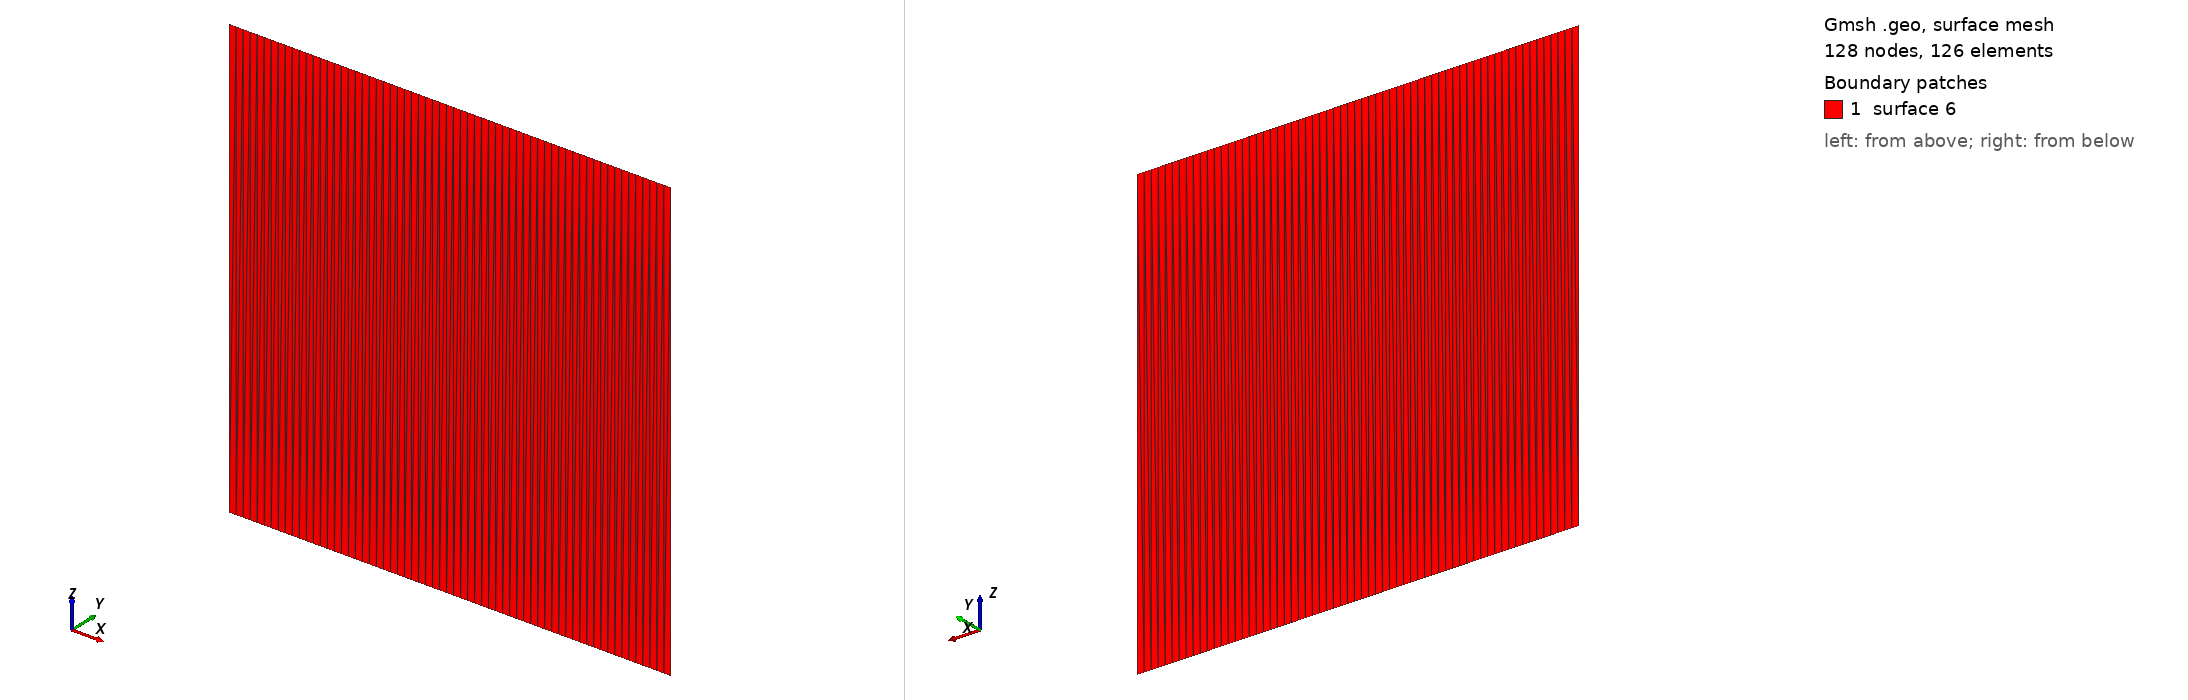

Gmsh geometry script, surface-meshed: 128 nodes, 126 surface elements. Boundary patches (legend numbers): 1 surface 6. Left view from above one corner, right view from below the opposite corner. The script declares no physical surfaces, so the legend lists its geometric surfaces. The drawing asked Gmsh for element sizes between 1% and 20% of the model's largest extent; the script's own settings can give other sizes.

=== geom_1.geo (drawn) ===
Point(1) = { 1,0,-0.5,1};
Point(2) = { 1,0, 0.5,1};
Point(3) = { 0, 0, 0.5,1};
Point(4) = { 0, 0,-0.5,1};
Line(1) = {1,2};
Line(2) = {2,3};
Line(3) = {3,4};
Line(4) = {4,1};
Line Loop(5) = {3,4,1,2};
Plane Surface(6) = {5};
Transfinite Line {1,3} = 2 Using Progression 1;
Transfinite Line {4,2} = 64 Using Progression 1;
Transfinite Surface {6};
